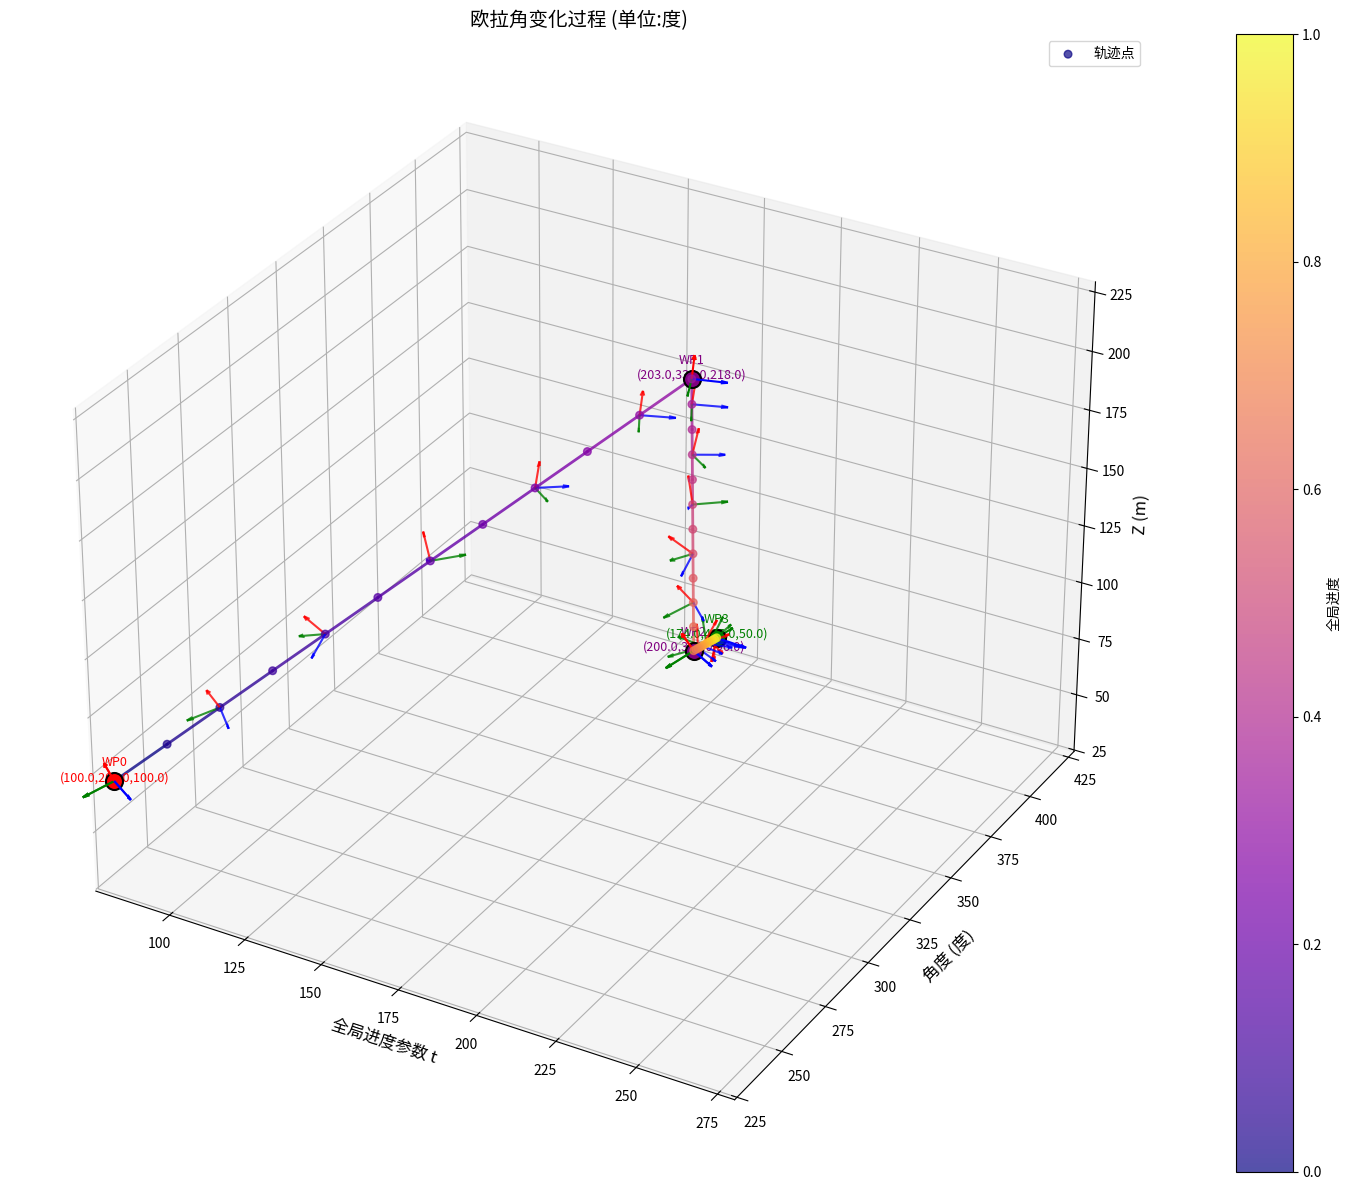

Write the Python code that produced this figure.
import numpy as np
import matplotlib.pyplot as plt
from mpl_toolkits.mplot3d import Axes3D
from scipy.spatial.transform import Rotation as R
from typing import List, Union, Sequence
from matplotlib.colors import LinearSegmentedColormap
# import matplotlib
# matplotlib.use('Agg')
# import matplotlib.pyplot as plt

def generate_multi_point_6d_trajectory_enhanced(
    waypoints: Sequence[Union[List[float], np.ndarray]],
    nums: Union[int, Sequence[int]] = 100,
    angle_type: str = 'zyx',
    show_all_points: bool = True,
    show_orientation: bool = True,
    orientation_skip: int = 5,
    color_map: str = 'viridis'
) -> np.ndarray:
    """
    改进版多转折点六维笛卡尔坐标轨迹生成（修复可视化问题）
    
    参数:
        waypoints: 路径点序列 [[x,y,z,a,b,c], ...] (a,b,c为欧拉角，单位度)
        nums: 每段的中间点数(整数或与waypoints长度-1相同的序列)
        angle_type: 欧拉角顺序 ('zyx', 'xyz'等)
        show_all_points: 是否显示所有中间点
        show_orientation: 是否显示姿态坐标系
        orientation_skip: 姿态坐标系的显示间隔(确保每N个点显示一个)
        color_map: 使用的颜色图谱名称
    
    返回:
        numpy数组: (N, 6)的轨迹点数组(包含所有路径点)
    """
    # 输入验证
    assert len(waypoints) >= 2, "至少需要两个路径点"
    waypoints = [np.array(wp, dtype=float) for wp in waypoints]
    assert all(len(wp) == 6 for wp in waypoints), "每个路径点必须是6维坐标"
    
    # 处理nums参数
    if isinstance(nums, int):
        nums = [nums] * (len(waypoints) - 1)
    assert len(nums) == len(waypoints) - 1, "nums长度必须等于路径点数减1"
    
    # 初始化轨迹列表
    full_trajectory = []
    segment_info = []  # 存储每段信息用于可视化
    
    # 生成每段轨迹
    for i in range(len(waypoints) - 1):
        start = waypoints[i]
        end = waypoints[i + 1]
        num = nums[i]
        
        # 将角度转换为弧度用于计算
        start_rad = start.copy()
        end_rad = end.copy()
        start_rad[3:] = np.deg2rad(start[3:])
        end_rad[3:] = np.deg2rad(end[3:])
        
        # 生成插值参数t (0到1之间)
        t_values = np.linspace(0, 1, num + 2)  # 包含起点和终点
        
        # 初始化轨迹数组（弧度）
        trajectory_rad = np.zeros((num + 2, 6))
        
        # ===== 位置部分 =====
        trajectory_rad[:, :3] = start_rad[:3] + t_values.reshape(-1, 1) * (end_rad[:3] - start_rad[:3])
        
        # ===== 姿态部分 =====
        # 使用四元数插值确保平滑旋转
        rot_start = R.from_euler(angle_type, start_rad[3:])
        rot_end = R.from_euler(angle_type, end_rad[3:])
        
        # 生成四元数插值
        quats = np.array([(1-t)*rot_start.as_quat() + t*rot_end.as_quat() for t in t_values])
        quats /= np.linalg.norm(quats, axis=1)[:, np.newaxis]  # 归一化
        
        # 转换回欧拉角并确保连续性
        rotations = R.from_quat(quats)
        euler_angles_rad = rotations.as_euler(angle_type)
        for k in range(1, len(euler_angles_rad)):
            for j in range(3):
                diff = euler_angles_rad[k,j] - euler_angles_rad[k-1,j]
                if abs(diff) > np.pi:
                    euler_angles_rad[k:, j] -= np.sign(diff) * 2 * np.pi
        trajectory_rad[:, 3:] = euler_angles_rad
        
        # 转换为角度输出
        trajectory_deg = trajectory_rad.copy()
        trajectory_deg[:, 3:] = np.rad2deg(trajectory_rad[:, 3:])
        
        # 如果是中间段，去掉第一个点(避免重复)
        if i > 0:
            trajectory_deg = trajectory_deg[1:]
            t_values = t_values[1:]
        
        full_trajectory.append(trajectory_deg)
        segment_info.append({
            'points': trajectory_deg,
            't_values': t_values,
            'start': start,
            'end': end,
            'color': plt.cm.get_cmap(color_map)(i/(len(waypoints)-1))  # 为每段分配颜色
        })
    
    # 合并所有段
    final_trajectory = np.vstack(full_trajectory)
    
    # ===== 增强可视化 =====
    plt.figure(figsize=(18, 12))
    ax = plt.subplot(111, projection='3d')
    
    # 创建全局颜色映射
    global_t = np.linspace(0, 1, len(final_trajectory))
    global_colors = plt.cm.get_cmap(color_map)(global_t)
    
    # 1. 绘制全局轨迹线（带颜色渐变）
    for i in range(len(final_trajectory)-1):
        ax.plot(
            final_trajectory[i:i+2, 0], 
            final_trajectory[i:i+2, 1], 
            final_trajectory[i:i+2, 2],
            color=global_colors[i], linewidth=2, alpha=0.8
        )
    
    # 2. 显示所有中间点（带颜色渐变）
    if show_all_points:
        sc = ax.scatter(
            final_trajectory[:, 0], final_trajectory[:, 1], final_trajectory[:, 2],
            c=global_t, cmap=color_map, s=30, alpha=0.7,
            label='轨迹点'
        )
        plt.colorbar(sc, ax=ax, label='全局进度')
    
    # 3. 显示姿态坐标系（确保每orientation_skip个点显示一个）
    if show_orientation:
        def plot_orientation_frame(ax, position, euler_deg, color, scale=0.3, alpha=1.0):
            """绘制一个姿态坐标系（输入角度单位）"""
            rot = R.from_euler(angle_type, np.deg2rad(euler_deg))
            axis_len = scale
            x_axis = rot.apply([axis_len, 0, 0])
            y_axis = rot.apply([0, axis_len, 0])
            z_axis = rot.apply([0, 0, axis_len])
            
            ax.quiver(
                *position, *x_axis, color='r', 
                arrow_length_ratio=0.2, linewidth=1.5, alpha=alpha
            )
            ax.quiver(
                *position, *y_axis, color='g', 
                arrow_length_ratio=0.2, linewidth=1.5, alpha=alpha
            )
            ax.quiver(
                *position, *z_axis, color='b', 
                arrow_length_ratio=0.2, linewidth=1.5, alpha=alpha
            )
        
        # 绘制关键姿态坐标系
        for i in range(0, len(final_trajectory), orientation_skip):
            plot_orientation_frame(
                ax, 
                final_trajectory[i, :3], 
                final_trajectory[i, 3:],
                global_colors[i], 
                scale=10, 
                alpha=0.8
            )
    
    # 标记所有路径点
    for i, wp in enumerate(waypoints):
        color = 'red' if i == 0 else ('green' if i == len(waypoints)-1 else 'purple')
        ax.scatter(*wp[:3], c=color, s=150, marker='o', edgecolors='k', linewidths=1.5)
        ax.text(*wp[:3], f'WP{i}\n({wp[0]:.1f},{wp[1]:.1f},{wp[2]:.1f})', 
                color=color, fontsize=9, ha='center')
        
        # 绘制路径点的姿态
        if show_orientation:
            plot_orientation_frame(ax, wp[:3], wp[3:], color, scale=10)
    
    # 设置坐标轴属性
    ax.set_xlabel('X (m)', fontsize=12)
    ax.set_ylabel('Y (m)', fontsize=12)
    ax.set_zlabel('Z (m)', fontsize=12)
    ax.set_title('多段六维笛卡尔坐标轨迹\n(姿态坐标系每{}个点显示一个)'.format(orientation_skip), fontsize=14)
    
    # 等比例缩放
    all_points = np.vstack([wp[:3] for wp in waypoints] + [final_trajectory[:, :3]])
    max_range = max(
        np.ptp(all_points[:, 0]), 
        np.ptp(all_points[:, 1]), 
        np.ptp(all_points[:, 2])
    ) / 2.0
    mid_x = np.mean(all_points[:, 0])
    mid_y = np.mean(all_points[:, 1])
    mid_z = np.mean(all_points[:, 2])
    
    ax.set_xlim(mid_x - max_range, mid_x + max_range)
    ax.set_ylim(mid_y - max_range, mid_y + max_range)
    ax.set_zlim(mid_z - max_range, mid_z + max_range)
    
    # 添加图例
    # from matplotlib.patches import Patch
    # legend_elements = [
    #     Patch(facecolor='red', label='起点'),
    #     Patch(facecolor='green', label='终点'),
    #     Patch(facecolor='purple', label='中间点'),
    #     Patch(facecolor='blue', label='轨迹点'),
    #     Patch(facecolor='white', label=f'姿态坐标系(每{orientation_skip}个点)')
    # ]
    # ax.legend(handles=legend_elements, loc='upper right')
    
    # ===== 姿态角度变化图 =====
    # plt.figure(figsize=(15, 8))
    # angle_names = {
    #     'zyx': ['偏航 (Z)', '俯仰 (Y)', '横滚 (X)'],
    #     'xyz': ['横滚 (X)', '俯仰 (Y)', '偏航 (Z)']
    # }.get(angle_type, ['A', 'B', 'C'])
    
    # 计算全局t值
    # global_t = np.linspace(0, 1, len(final_trajectory))
    
    # for i, name in enumerate(angle_names):
    #     plt.plot(global_t, final_trajectory[:, 3+i], '-', 
    #             linewidth=2.5, alpha=0.8,
    #             label=f"{name}: {waypoints[0][3+i]:.1f}° → {waypoints[-1][3+i]:.1f}°")
    
    # 标记段边界
    # cum_points = 0
    # for idx, seg in enumerate(segment_info):
    #     cum_points += len(seg['points'])
    #     t_pos = cum_points / len(final_trajectory)
    #     if idx < len(segment_info)-1:
    #         plt.axvline(x=t_pos, color='gray', linestyle='--', alpha=0.7)
    #         plt.text(t_pos, plt.ylim()[1]*0.95, f'段{idx+2}', 
    #                 ha='center', va='top', backgroundcolor='w',
    #                 bbox=dict(facecolor='white', alpha=0.8, edgecolor='gray'))
    
    plt.xlabel('全局进度参数 t', fontsize=12)
    plt.ylabel('角度 (度)', fontsize=12)
    plt.title('欧拉角变化过程 (单位:度)', fontsize=14)
    plt.legend(fontsize=10, loc='upper right')
    plt.grid(True, alpha=0.3)
    
    plt.tight_layout()
    plt.show()
    
    return final_trajectory

# 示例使用（修复可视化问题）
if __name__ == "__main__":
    # 定义路径点序列（角度单位）
    waypoints = [
        [100,200,100,100,60,100],    # 起点
        [203, 336, 218, -79, 67, -101],    # 终点1
        [200, 344, 96, 113, 60, 91] ,    # 终点3
        [174, 405, 50, -174, 87, 162]  # 终点2

    ]

    trajectory = generate_multi_point_6d_trajectory_enhanced(
        waypoints, 
        nums=[10, 10, 10],  # 每段的中间点数
        show_all_points=True,
        show_orientation=True,
        orientation_skip=2,  # 确保这个参数生效
        color_map='plasma'   # 使用新的颜色图谱
    )
    
    # 打印轨迹信息
    print(f"总轨迹点数: {len(trajectory)}")
    print("起点:", trajectory)
    # print("第一转折点:", trajectory[30])  # 第一段有30个中间点
    # print("第二转折点:", trajectory[30+40])
    # print("终点:", trajectory[-1])